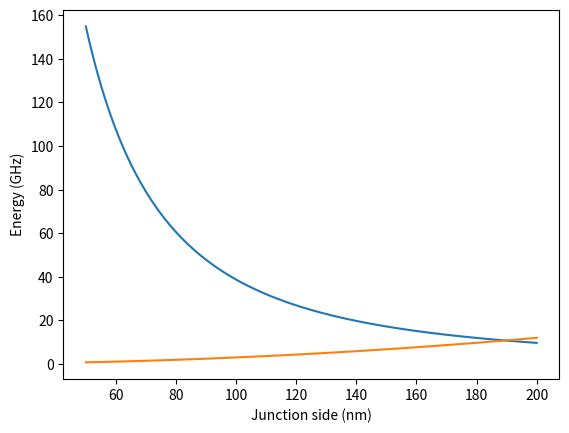

Recreate this plot in Python.
import numpy as np
from matplotlib import pyplot as plt

e = 1.602e-19
h = 6.626e-34

side = np.linspace(50,200,151)
area = (side*1e-3)**2
Cj = 50e-15*area
Ec = e**2/(2*Cj) * 1.509e24
Ej = 300*area

plt.plot(side, Ec, side, Ej)
plt.xlabel('Junction side (nm)')
plt.ylabel('Energy (GHz)')
plt.show()


